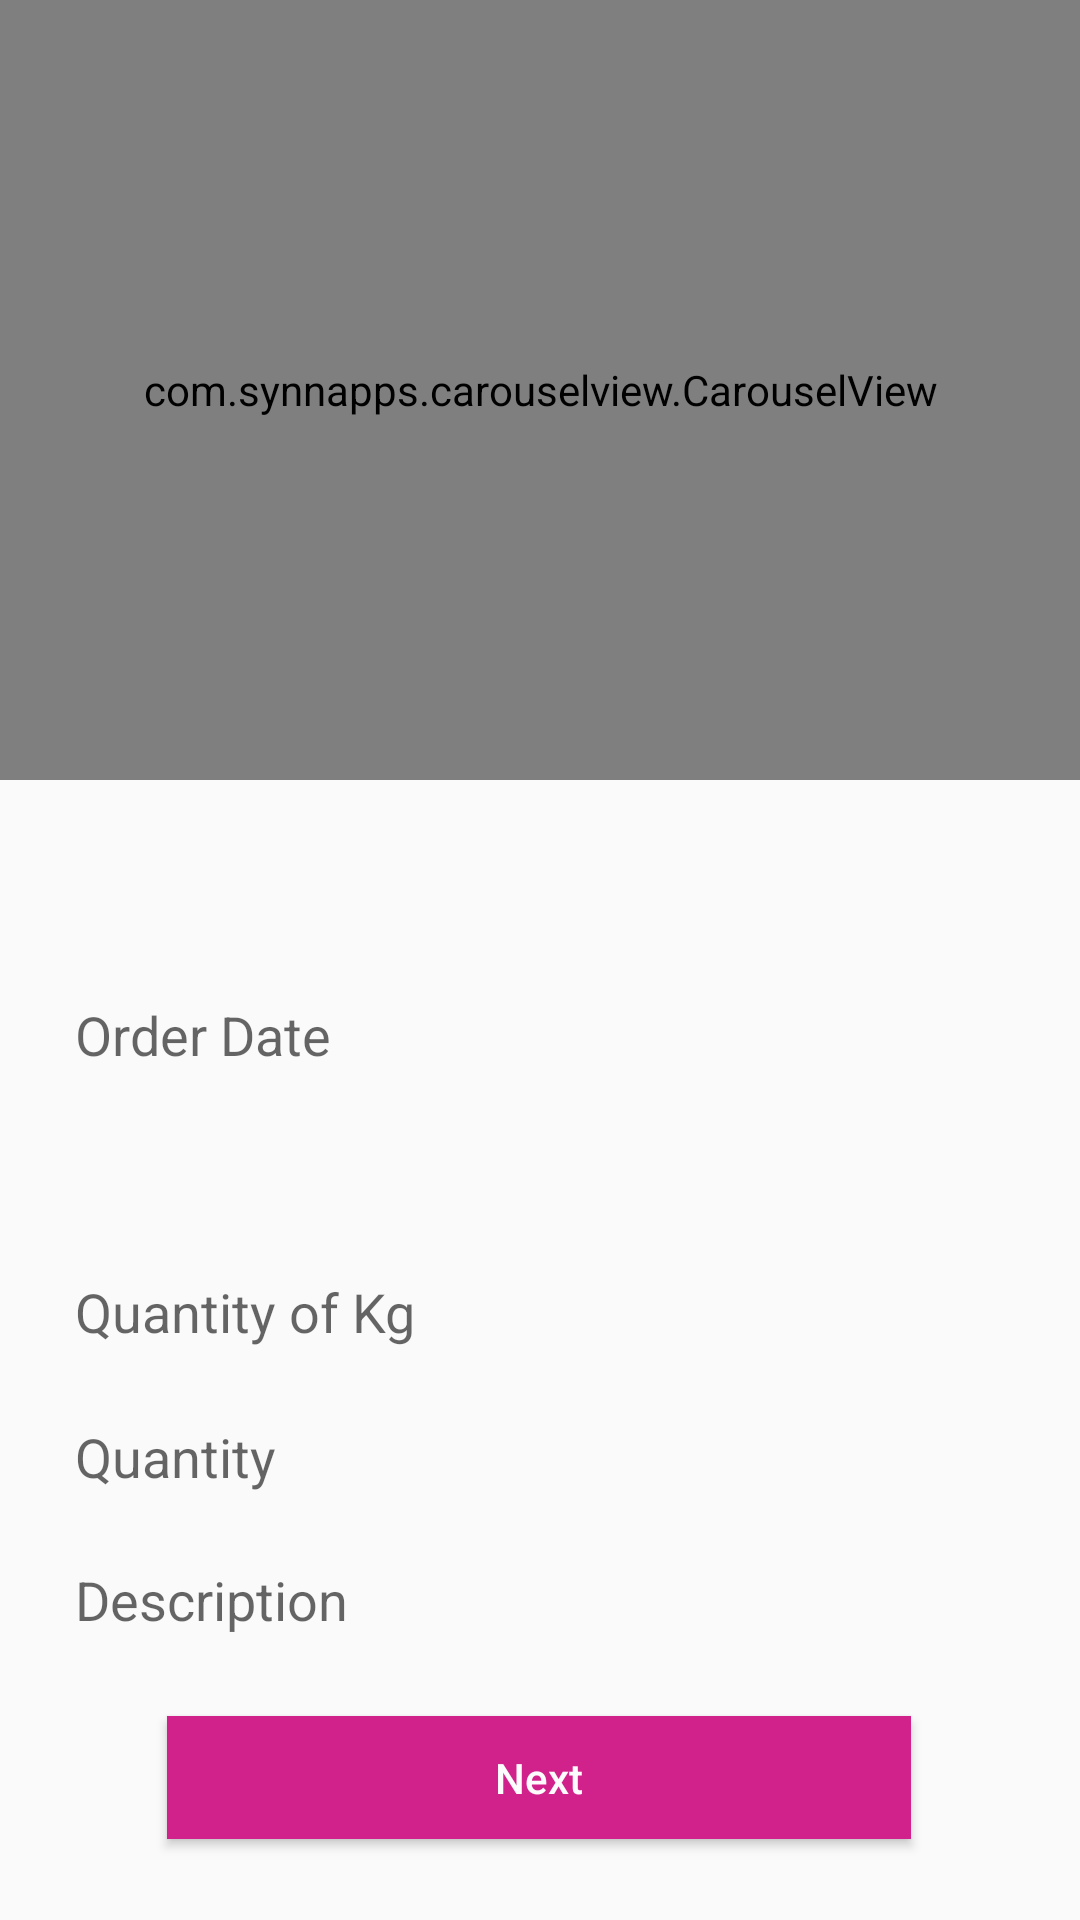

This screen was rendered from an Android layout file. Write that file and the resources it references.
<!-- AndroidManifest.xml: application theme AppTheme -->
<!-- res/layout/activity_frm_order.xml -->
<?xml version="1.0" encoding="utf-8"?>
<androidx.constraintlayout.widget.ConstraintLayout xmlns:android="http://schemas.android.com/apk/res/android"
    xmlns:app="http://schemas.android.com/apk/res-auto"
    xmlns:tools="http://schemas.android.com/tools"
    android:layout_width="match_parent"
    android:layout_height="match_parent"
    tools:context=".frmOrder">

    <EditText
        android:id="@+id/txtkg"
        android:layout_width="350dp"
        android:layout_height="44dp"
        android:paddingLeft="20dp"

        android:background="@drawable/rec"
        android:ems="10"

        android:hint="@string/okj"
        android:inputType="number"
        app:layout_constraintBottom_toBottomOf="parent"
        app:layout_constraintEnd_toEndOf="parent"
        app:layout_constraintHorizontal_bias="0.508"
        app:layout_constraintStart_toStartOf="parent"
        app:layout_constraintTop_toTopOf="parent"
        app:layout_constraintVertical_bias="0.697" />

    <ImageView
        android:id="@+id/imageView6"
        android:layout_width="74dp"
        android:layout_height="59dp"
        android:clickable="true"
        app:layout_constraintBottom_toBottomOf="parent"
        app:layout_constraintEnd_toEndOf="parent"
        app:layout_constraintHorizontal_bias="0.5"
        app:layout_constraintStart_toStartOf="parent"
        app:layout_constraintTop_toTopOf="parent"
        app:layout_constraintVertical_bias="0.447"
        app:srcCompat="@drawable/ic_date_range_black_24dp" />

    <Spinner
        android:id="@+id/comboname"

        android:layout_width="350dp"
        android:layout_height="44dp"
        android:background="@drawable/rec"
        android:paddingLeft="20dp"
        app:layout_constraintBottom_toBottomOf="parent"
        app:layout_constraintEnd_toEndOf="parent"
        app:layout_constraintHorizontal_bias="0.508"
        app:layout_constraintStart_toStartOf="parent"
        app:layout_constraintTop_toTopOf="parent"
        app:layout_constraintVertical_bias="0.618" />

    <Button
        android:id="@+id/btnnext"
        android:layout_width="248dp"
        android:layout_height="41dp"
        android:background="@color/btncolor"
        android:text="@string/onext"
        android:textAllCaps="false"
        android:textColor="@color/backgroundcolor"
        app:layout_constraintBottom_toBottomOf="parent"
        app:layout_constraintEnd_toEndOf="parent"
        app:layout_constraintHorizontal_bias="0.496"
        app:layout_constraintStart_toStartOf="parent"
        app:layout_constraintTop_toTopOf="parent"
        app:layout_constraintVertical_bias="0.955" />

    <EditText
        android:id="@+id/txtorderdate"
        android:layout_width="350dp"
        android:layout_height="44dp"
        android:background="@drawable/rec"
        android:ems="10"
        android:hint="@string/oorderdate"
        android:inputType="textPersonName"
        android:paddingLeft="20dp"
        app:layout_constraintBottom_toBottomOf="parent"
        app:layout_constraintEnd_toEndOf="parent"
        app:layout_constraintHorizontal_bias="0.508"
        app:layout_constraintStart_toStartOf="parent"
        app:layout_constraintTop_toTopOf="parent"

        app:layout_constraintVertical_bias="0.542" />

    <EditText
        android:id="@+id/txtdilivery"
        android:layout_width="350dp"
        android:layout_height="44dp"
        android:background="@drawable/rec"
        android:ems="10"
        android:hint="@string/odilivaryto"
        android:inputType="textPersonName"
        android:paddingLeft="20dp"
        app:layout_constraintBottom_toBottomOf="parent"
        app:layout_constraintEnd_toEndOf="parent"
        app:layout_constraintHorizontal_bias="0.491"
        app:layout_constraintStart_toStartOf="parent"
        app:layout_constraintTop_toTopOf="parent"

        app:layout_constraintVertical_bias="0.858" />

    <EditText
        android:id="@+id/txtqty"
        android:layout_width="350dp"
        android:layout_height="44dp"
        android:background="@drawable/rec"
        android:ems="10"
        android:hint="@string/oqty"
        android:inputType="number"
        android:paddingLeft="20dp"
        app:layout_constraintBottom_toBottomOf="parent"
        app:layout_constraintEnd_toEndOf="parent"
        app:layout_constraintHorizontal_bias="0.508"
        app:layout_constraintStart_toStartOf="parent"
        app:layout_constraintTop_toTopOf="parent"
        app:layout_constraintVertical_bias="0.778" />

    <com.synnapps.carouselview.CarouselView
        android:id="@+id/carousel"
        android:layout_width="match_parent"
        android:layout_height="260dp"
        app:fillColor="#FFFFFFFF"
        app:layout_constraintBottom_toBottomOf="parent"
        app:layout_constraintEnd_toEndOf="parent"
        app:layout_constraintHorizontal_bias="0.0"
        app:layout_constraintStart_toStartOf="parent"
        app:layout_constraintTop_toTopOf="parent"
        app:layout_constraintVertical_bias="0.0"
        app:radius="6dp"
        app:slideInterval="3000"
        app:strokeColor="#FF777777"
        app:strokeWidth="1dp" />

</androidx.constraintlayout.widget.ConstraintLayout>
<!-- resources referenced by this layout -->
<resources>
  <color name="backgroundcolor">#fcfcfc</color>
  <color name="btncolor">#D1218A</color>
  <string name="odilivaryto">Description</string>
  <string name="okj">Quantity of Kg</string>
  <string name="onext">Next</string>
  <string name="oorderdate">Order Date</string>
  <string name="oqty">Quantity</string>
  <style name="AppTheme" parent="Theme.AppCompat.Light.NoActionBar">
          
          <item name="colorPrimary">@color/colorPrimary</item>
          <item name="colorPrimaryDark">@color/colorPrimaryDark</item>
          <item name="colorAccent">@color/colorAccent</item>
  
  
          <item name="android:windowLightStatusBar">true</item>
  
      </style>
  <color name="colorPrimary">#eeeeee</color>
  <color name="colorPrimaryDark">#eeeeee</color>
  <color name="colorAccent">#333333</color>
</resources>
